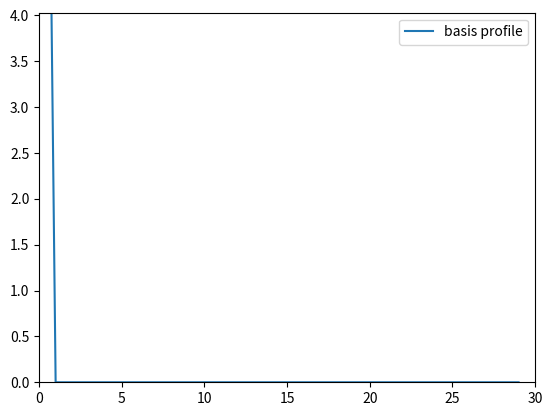
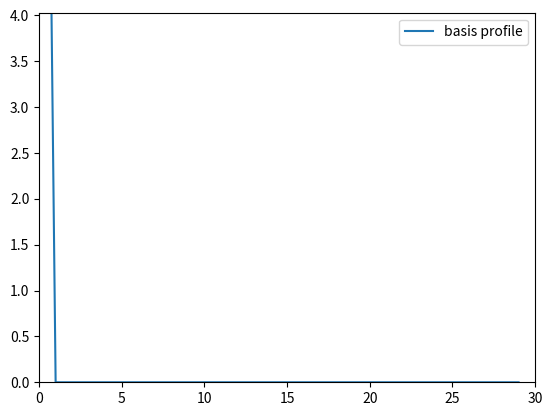

Python code for these plots, in order:
import numpy as np
from math import sqrt, log

##################
# A few numpy subtleties to discuss before-hand:
# - numpy arrays are "passed by pointer": in place modification
# - submatrix extraction is magic: no copies done (pointers and "strides")
# - This means that modifying the submatrix modifies the original matrix
# - include diagonal extraction ! 
# - Beware and make explicit copies when needed
#  np.diag(x)@y
##################


# In the first tutorial, we implemented various lattice algorithm, 
# using function interface and representation of object trying to
# follow the mathematical formalism of the lecture notes. This effort
# is mostly motivated by pedagogy, but does not represent how such
# algorithm are typically implemented.

# In particular, we re-impelemented by hand many standard algorithm
# such as Gram-Schmidt, while we could be using existing linear algebra
# routine from python's numpy library. Exploiting such heavily optimized
# routines is critical in reaching faster lattice algorithm in practice.

# One particular question that arise remain how to represent the various
# vectors manipulated by the algorithm: the standard basis of R^n, the
# (current) basis B of the lattice, or the Gram-Schmidt basis B*. 
# A concern is to avoid useless conversion between those representations
# as each of them might be quite costly. After decades of doing various
# implementation of this algorithm the following idiom have emerged for
# function interface:

# A/ The basis B itself is represented in the cannonical basis
# B/ Lattice vectors are then represented in the current basis B,
#    using integer coordinates
# C/ arbitrary vectors from Span(B), such as BDD/CVP targets 
#   are represented in basis B*, using floating points coordinates

# Some nice features of those reprensetation:
# B/ a vector of the sublattice generated by B_{i:j} can be embedded
# in B_{i:k} for k >= j simply by padding it with k-j many 0's.
# C/ Projecting a vector from Span(B_{i:j}) to Span(B_{k:j}) for 
# i <= k <=j can be done but deleting (or just ignoring) the first
# k - i coordinate.

# For dealing with the Gram-Schmidt decomposition, we normally
# rarely need to use Q. A nice feature of this decomposition is
# that the row of L[i] in the decomposition B = L * D * Q exactly
# gives representation of B[i] in basis Bs. This is particularly
# convenient in combination with the representation C/ discussed
# above.

# For the diagonal matrix D, we will represent it by a mere vector,
# The multiplication by the matrix D can be done by a mere 
# "coefficient-wise" multiplication by that vector: "D * t" in numpy.

def gram_schmidt_decomposition(B):
    n=B.shape[0]
    Qfirst,R=np.linalg.qr(B.T)
    Q=Qfirst.T 
    Low=R.T
    assert(np.allclose(B, Low @ Q))
    D=np.copy(np.diag(Low))	
    L=np.copy(Low)
    for i in range(n):
        L[:,i]=Low[:,i]/D[i]
    return L,D,Q

    """
	Take as input a basis B and return its Gram Schmidt decomposition.
	:param B: an (n x d) Matrix B (n <= d)
	:return: L, D, Q such that B = LDQ, where 
	- L is Lower Triangular	with unit diagonal, 
	- D is a diagonal matrix (represented as just a vector)
	- and Q is orthogonal.
	"""

	# For some reason numpy offers qr but not lq. Use Transposition.

### Sanity check the equation
B = np.array([[1,2,3],[9,2,0],[0,8,3]], dtype="int")
L, D, Q = gram_schmidt_decomposition(B)
assert np.allclose(B, L @ np.diag(D) @ Q)
print(L)

n=B.shape[0]

for i in range(n): #checking whether L is low. tri.
    for j in range(n):
        if (j> i):
            assert np.allclose(L[i,j], 0)

for j in range(n): #checking whether Q is orthogonal
    assert np.allclose(Q[:,j]@ Q[:,j],1)
    for k in range(j+1, n):
        assert np.allclose(Q[:,j]@ Q[:,k],0)

def nearest_plane(L, t):
    """
	Take as input the L of a Gram Schmidt Decomposition,
	and a vector t expressed in basis B* = DQ. Modifies the target 
	t in place, and return a lattice vector v expressed in base
	B.

	That is : t_old @ Bs = t_new @ Bs + v @ B, ensuring that 
	t_new has all its coordinate in the range [-1/2, 1/2].
    """
    n = len(t)
    v = np.zeros(n, dtype="int")
    for i in reversed(range(n)):
        k=int(np.round(t[i]))
        v[i]=k
        t-=k*L[i]
    return v

### Sanity check the equation
t_old = np.array([4.2, 5.3, 10.3])
t_new = np.copy(t_old)
v = nearest_plane(L, t_new)
assert(np.allclose((t_old * D) @ Q, ((t_new * D) @ Q) + (v @ B)))
assert(np.max(np.abs(t_new)) <= .5)

def size_reduce(B, L):
    """
	Size reduce B, consistently modifying B and L in place.
	No return value.
    """	
    n= B.shape[0]
    for i in range(n):
        v=nearest_plane(L[:i, :i], L[i,:i])   ## L[i,:i] are the coeff L[i,0], L[i,1],..., L[i,i-1], len(v)=i
        B[i]-=v@B[:i] 
    return


B_old = np.copy(B)
size_reduce(B, L)
L2, D2, Q2 = gram_schmidt_decomposition(B)
assert(np.allclose(L, L2))
assert(np.allclose(D, D2))
assert(np.allclose(Q, Q2))
U = B_old @ np.linalg.inv(B)
U_ = np.round(U)
assert(np.allclose(U, U_))
assert(np.linalg.det(U) == 1.)




### For LLL, we can implement something simpler: instead of
# applying a full Lagrange-reduction when Lovasz condition
# is not satisfied, we can instead only do a simple swap;
# which corresponds to a single step of the local
# Lagrange-reduction. This is the typical way that LLL is
# implemented (and how it was originally presented).


def slow_LLL(B, epsilon=0.01):
    max_iter=1000
    n=B.shape[0]
    L,D,Q=gram_schmidt_decomposition(B)
    size_reduce(B,L)

    for _ in range(max_iter):
        changed=False
        yield list(np.log(np.abs(D)))
        for i in range(n-1):
            if D[i] > (sqrt(4/3) + epsilon) * D[i+1]:
                temp=B[i].copy()
                temp2=B[i+1].copy()
                B[i + 1] = temp
                B[i]=temp2
                L,D,Q=gram_schmidt_decomposition(B)
                size_reduce(B, L)
                changed=True
        if not changed:
            return

    raise RuntimeError("LLL did not converge within the maximum number of iterations.")


def LLL(B, epsilon=0.01):
    max_iter=1000
    n=B.shape[0]
    L,D,Q=gram_schmidt_decomposition(B)
    size_reduce(B,L)

    for _ in range(max_iter):
        changed=False
        skipnext=False
        yield list(np.log(np.abs(D)))
        for i in range(n-1):
            if skipnext:
                skipnext=False
                continue
            if D[i] > (sqrt(4/3) + epsilon) * D[i+1]:
                temp=B[i].copy()
                temp2=B[i+1].copy()
                B[i + 1] = temp
                B[i]=temp2
                L,D,Q=gram_schmidt_decomposition(B)
                size_reduce(B, L)
                changed=True
                skipnext=True
                
        if not changed:
            return

    raise RuntimeError("LLL did not converge within the maximum number of iterations.")

###############
import matplotlib.pyplot as plt
import matplotlib.animation as animation

def anim_LLL(n, q, slow=True):
	B = np.identity(n, dtype=int)
	B[0, 0] = q
	for i in range(1, n):
		B[i, 0] = np.random.randint(0, q)

	B_old = np.copy(B)
	data = list(slow_LLL(B)) if slow else list(LLL(B))
	U = B_old @ np.linalg.inv(B)
	U_ = np.round(U)
	assert(np.allclose(U, U_))
	U = B @ np.linalg.inv(B_old)
	U_ = np.round(U)
	assert(np.allclose(U, U_))

	for i in range(40):
		data.append(data[-1])

	fig, ax = plt.subplots()
	line2 = ax.plot(range(n), data[0], label="basis profile")[0]
	ax.set(xlim=[0, n], ylim=[0, np.log(q)/4])
	ax.legend()

	def update_anim(frame):
		line2.set_ydata(data[frame])
		return line2

	return animation.FuncAnimation(fig=fig,func=update_anim, frames=len(data), interval=50)

############
# Main runner
############
if __name__ == "__main__":
    ani = anim_LLL(n=30, q=9999999)
    plt.show()
    ani = anim_LLL(n=30, q=9999999, slow=False)
    plt.show()